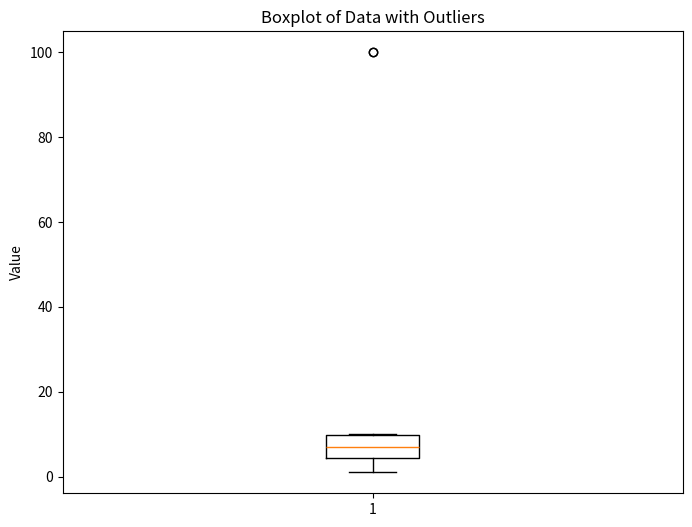
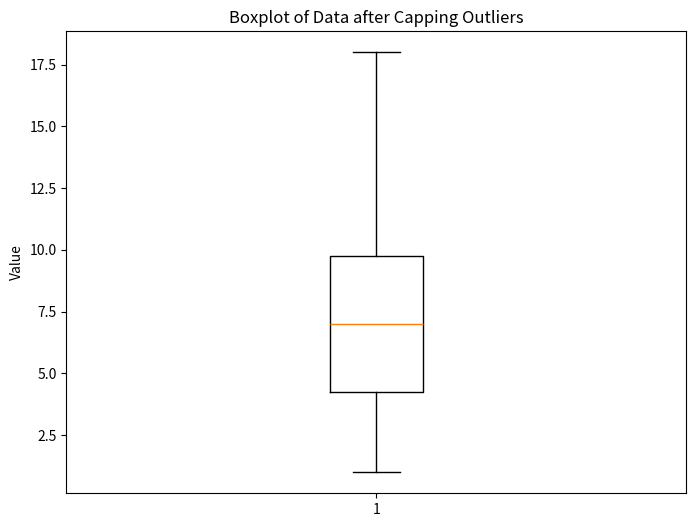

The matplotlib source for these figures, in order:
import pandas as pd
import numpy as np
import matplotlib.pyplot as plt

# 결측치(NaN)를 포함한 샘플 데이터 생성
data = pd.Series([1, 2, np.nan, 4, 5, 6, np.nan, 8, 9, 10])

# 결측치를 100이라는 극단적인 값으로 대체하여 이상치를 만듭니다.
data[data.isna()] = 100

print("이상치가 포함된 데이터:")
print(data.values)

plt.figure(figsize=(8, 6))
plt.boxplot(data, vert=True) # vert=True: 수직, False: 수평
plt.title("Boxplot of Data with Outliers")
plt.ylabel("Value")
plt.show()
# 100이라는 값이 다른 데이터들과 동떨어져 이상치로 표시된 것을 볼 수 있습니다.

def find_outlier_boundaries(data):
    """IQR 규칙에 따라 이상치의 하한과 상한 경계를 반환합니다."""
    # 1사분위수(Q1)와 3사분위수(Q3) 계산
    q1, q3 = np.percentile(data, [25, 75])
    
    # IQR 계산
    iqr = q3 - q1
    
    # 하한 및 상한 경계 계산
    lower_bound = q1 - (iqr * 1.5)
    upper_bound = q3 + (iqr * 1.5)
    
    return lower_bound, upper_bound

# 실제 데이터에 함수를 적용하여 경계값 찾기
lower, upper = find_outlier_boundaries(data)
print(f"이상치 하한 경계: {lower:.2f}")
print(f"이상치 상한 경계: {upper:.2f}")

# 원본 데이터를 복사하여 처리
data_capped = data.copy()

# 하한보다 작은 값은 하한값으로, 상한보다 큰 값은 상한값으로 대체
data_capped[data_capped < lower] = lower
data_capped[data_capped > upper] = upper

print("이상치 처리 후 데이터:")
print(data_capped.values)

plt.figure(figsize=(8, 6))
plt.boxplot(data_capped, vert=True)
plt.title("Boxplot of Data after Capping Outliers")
plt.ylabel("Value")
plt.show()